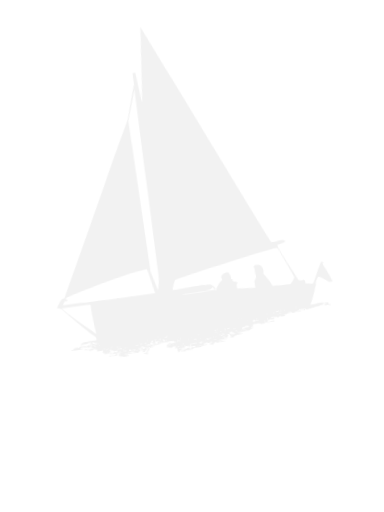
t = 0.00 s
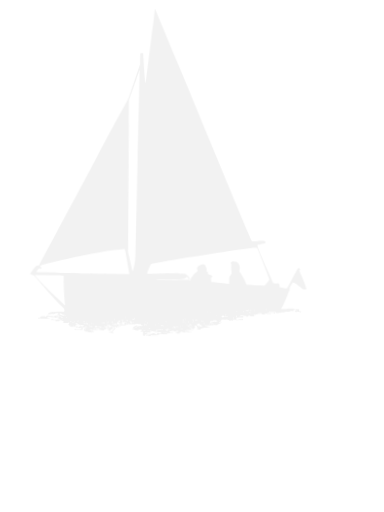
t = 1.50 s
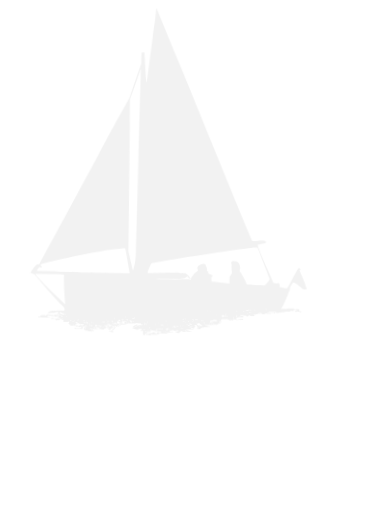
t = 2.50 s
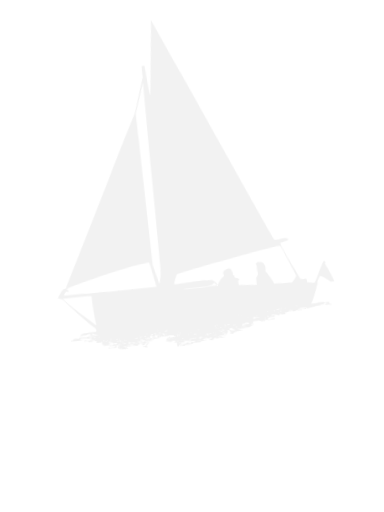
t = 4.00 s
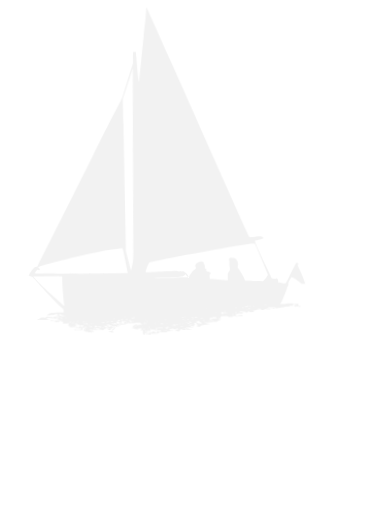
t = 5.50 s
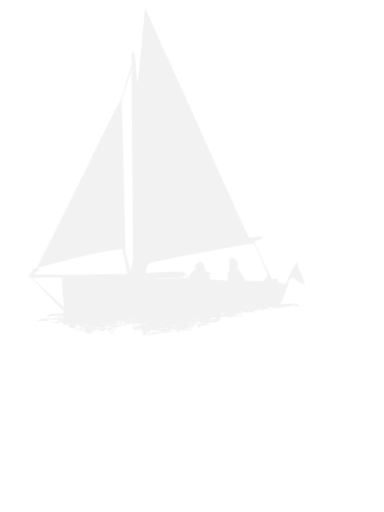
t = 6.50 s

The animated SVG that drew these frames (rendered in a browser with its animation timeline set to each time). Animation: 1 CSS @keyframes rule; one cycle of 8.00 s, repeats indefinitely.

<svg xmlns="http://www.w3.org/2000/svg" viewBox="-500 -520 600 800" width="600" height="600" style="display: block; margin: 0;  background-color: none; ">
  <style>
    .boat {
      animation: float 8s ease-in-out infinite;
    }

    @keyframes float {
      0% { transform: translate(30px, -5px) rotate(-5deg); }
      25% { transform: translate(-30px, 10px) rotate(5deg); }
      50% { transform: translate(30px, -5px) rotate(-3deg); }
      75% { transform: translate(-30px, 0px) rotate(3deg); }
      100% { transform: translate(30px, -5px) rotate(-5deg); }
      
    }
  </style>
  
  <rect x="0" y="0" width="1000" height="300" fill="none"/> <!-- Oceano -->

  <g class="boat">
    <!-- Barco Vela -->
    <path d="M6038 12760 c-49 -108 -217 -498 -725 -1685 -2458 -5746 -2992 -6984
-3129 -7257 l-34 -68 -63 0 c-34 0 -123 7 -197 15 -203 22 -234 21 -259 -11
-38 -48 -29 -60 62 -89 64 -21 210 -55 233 -55 11 0 1 -50 -25 -129 -42 -125
-154 -382 -346 -796 -92 -198 -187 -405 -211 -460 l-43 -100 -67 -8 c-46 -6
-74 -5 -89 3 -26 14 -69 -1 -84 -29 -6 -11 -11 -43 -11 -71 0 -32 -5 -52 -12
-54 -35 -10 -237 -46 -259 -46 -21 0 -36 25 -139 227 -249 491 -300 583 -324
583 -17 0 -66 -49 -66 -66 0 -8 9 -14 20 -14 11 0 20 -2 20 -5 0 -2 -30 -71
-66 -151 -119 -267 -224 -542 -224 -590 0 -11 15 -14 66 -14 l66 0 94 79 c104
87 220 167 265 184 36 14 42 9 109 -103 45 -76 50 -91 50 -144 0 -44 5 -65 19
-80 10 -12 26 -46 36 -76 50 -158 189 -489 238 -567 13 -21 27 -44 32 -52 7
-12 -3 -13 -60 -8 -37 4 -75 3 -84 -2 -17 -9 -136 10 -126 21 3 3 -16 4 -42 3
-26 -2 -82 -4 -124 -4 -67 -1 -79 -4 -104 -27 -29 -27 -47 -25 -24 3 13 15 12
16 -6 8 -23 -9 -37 -9 -85 0 -31 6 -36 3 -47 -19 -9 -22 -9 -26 5 -27 11 0 12
-2 5 -6 -7 -2 -13 -11 -13 -19 0 -8 -11 -14 -27 -15 -16 0 -37 -4 -47 -8 -18
-7 -18 -8 -2 -14 9 -4 14 -11 11 -17 -10 -16 12 -12 52 10 21 11 55 20 75 20
37 0 50 -13 26 -24 -7 -3 7 -4 31 -1 59 8 64 12 40 36 -14 14 -27 18 -47 13
-26 -5 -26 -5 -8 10 11 9 35 16 53 16 22 0 33 5 33 14 0 35 20 23 26 -15 l7
-41 51 5 c39 4 56 1 70 -12 14 -12 39 -16 111 -16 56 0 98 -5 107 -12 8 -7 43
-13 79 -14 35 -1 98 -10 139 -21 45 -12 87 -17 108 -13 38 7 38 26 1 36 -13 4
27 5 89 3 61 -2 124 1 138 6 24 10 81 3 70 -7 -3 -3 -58 -9 -122 -13 -67 -5
-121 -14 -128 -20 -8 -10 5 -11 59 -6 172 17 223 18 241 8 16 -10 13 -11 -21
-12 -43 -1 -113 -14 -122 -24 -15 -14 10 -16 97 -6 79 9 101 8 141 -5 27 -9
56 -15 66 -13 10 1 23 -1 29 -5 6 -3 19 2 29 13 20 22 74 27 93 8 8 -8 15 -8
26 1 8 7 15 8 18 2 4 -13 112 -41 157 -41 l34 0 -23 -25 c-14 -15 -20 -28 -14
-33 5 -4 51 -6 102 -4 79 3 91 6 81 18 -9 11 -7 14 14 14 14 0 33 -7 41 -16 9
-8 16 -12 16 -8 0 5 6 2 12 -4 10 -10 10 -15 -2 -22 -13 -8 -12 -10 3 -10 27
0 58 20 51 32 -5 8 2 9 23 5 17 -3 35 -1 41 5 15 15 182 24 182 10 0 -13 -27
-21 -90 -24 -32 -2 -44 -7 -42 -17 1 -7 -2 -18 -7 -25 -8 -9 23 -12 126 -14
75 -1 139 -4 141 -6 2 -3 6 -23 9 -46 l6 -41 -39 6 c-21 4 -64 13 -95 21 -91
22 -161 15 -117 -12 18 -11 262 -32 268 -23 8 11 120 24 120 14 0 -5 -7 -17
-17 -27 -19 -22 -8 -23 47 -7 25 8 43 8 55 1 14 -7 31 -3 70 17 50 26 52 27
175 18 69 -4 126 -10 129 -12 2 -3 -2 -12 -10 -21 -11 -14 -11 -18 6 -30 10
-8 27 -14 37 -14 10 0 27 -9 37 -19 19 -19 19 -19 -2 -25 -12 -3 -35 1 -51 9
-16 8 -31 13 -34 10 -14 -13 15 -36 92 -71 62 -27 85 -42 81 -53 -4 -11 -3
-12 10 -1 10 9 35 11 82 7 239 -21 337 -24 398 -13 31 6 36 5 22 -4 -9 -6 -65
-20 -125 -31 -59 -11 -110 -24 -115 -28 -4 -4 66 -16 155 -26 160 -18 163 -18
195 -50 31 -31 36 -33 93 -29 79 5 116 23 48 24 -57 0 -64 17 -10 22 l37 4
-35 11 c-27 9 -30 11 -12 12 13 1 21 5 17 11 -3 5 7 16 22 24 15 8 22 15 16
16 -7 0 -13 4 -13 9 0 18 40 23 78 10 l37 -12 -35 -10 -35 -9 33 -29 c25 -23
28 -29 15 -30 -11 0 -4 -7 17 -16 27 -11 39 -12 53 -4 23 15 94 4 78 -12 -7
-7 -44 -11 -88 -10 -71 2 -75 1 -59 -15 16 -17 74 -22 244 -22 53 0 160 -37
134 -47 -7 -3 -24 2 -37 11 -28 19 -70 22 -59 5 5 -8 -2 -10 -22 -6 -18 3 -35
0 -45 -9 -8 -7 -40 -17 -70 -22 l-54 -9 39 -8 c41 -8 179 -1 211 11 13 5 16 4
11 -4 -11 -18 76 -15 124 4 46 19 60 12 87 -39 14 -28 17 -29 70 -25 30 3 58
9 61 15 4 5 27 14 52 19 l45 10 -75 8 c-89 10 -93 12 -80 37 8 15 21 19 58 18
36 -1 41 -3 22 -8 l-25 -7 30 -6 c33 -7 84 0 101 13 9 8 42 1 142 -27 18 -5
20 -9 11 -20 -14 -17 -55 -18 -99 -3 -26 9 -34 9 -41 -2 -16 -26 -9 -31 31
-24 25 4 40 3 40 -3 0 -6 -6 -12 -12 -15 -7 -2 34 -2 91 1 77 4 102 2 97 -6
-4 -7 -26 -12 -49 -13 -33 0 -38 -2 -22 -9 11 -5 109 -9 217 -9 111 -1 199 -5
203 -10 3 -6 -9 -7 -30 -4 -23 4 -35 2 -35 -6 0 -6 11 -11 23 -11 13 0 27 -3
31 -8 7 -7 66 -10 203 -10 68 -1 94 -9 72 -23 -8 -5 34 -9 104 -9 71 0 117 4
117 10 0 6 -24 10 -52 10 -63 0 -100 9 -92 21 3 5 -21 10 -53 10 l-58 2 70 9
c48 7 75 7 87 -1 9 -6 31 -8 48 -5 16 4 44 1 60 -6 29 -12 30 -14 14 -31 -16
-18 -15 -19 24 -19 42 0 57 14 25 23 -15 4 -15 6 5 12 24 8 27 21 12 59 -6 17
-6 26 1 26 6 0 6 6 0 19 -14 25 -5 31 43 31 45 0 75 13 57 24 -6 4 -15 4 -21
1 -5 -3 -10 1 -10 9 0 8 -8 19 -17 25 -15 8 -14 10 10 16 15 4 52 4 83 0 49
-6 54 -8 42 -22 -12 -15 -7 -16 52 -10 69 8 190 43 190 57 0 12 -28 20 -71 20
-23 0 -38 4 -34 10 3 5 19 7 34 4 16 -3 31 -2 35 4 10 17 -40 60 -79 68 -25 4
-35 11 -31 20 4 10 -1 13 -17 10 -12 -3 -31 -5 -41 -5 -18 -1 -19 -2 -1 -21
10 -11 15 -23 11 -27 -4 -4 -11 -2 -15 5 -4 7 -38 15 -77 18 -95 7 -111 11
-118 30 -9 23 0 30 18 15 12 -10 19 -8 34 7 11 11 18 23 15 25 -10 10 56 16
164 14 78 -1 114 -5 117 -14 4 -9 14 -9 37 -3 36 11 216 -7 237 -23 7 -6 25
-11 40 -12 129 -10 182 -19 182 -31 0 -11 18 -14 71 -14 44 0 68 -4 64 -10 -3
-5 -22 -10 -41 -10 -23 0 -33 -4 -28 -11 4 -7 20 -8 41 -4 27 5 38 2 47 -11
15 -20 36 -11 36 17 0 17 3 18 23 8 57 -30 59 -31 70 -15 9 12 22 14 49 10 21
-4 35 -10 32 -15 -2 -5 -19 -6 -37 -2 -26 5 -30 3 -19 -8 6 -7 12 -17 12 -21
0 -12 -78 -10 -101 2 -45 25 -1 -48 61 -100 49 -41 65 -65 36 -54 -12 5 -36
-22 -36 -39 0 -16 56 -14 100 3 28 11 63 20 78 20 21 0 24 2 12 10 -8 5 -32
10 -52 10 -29 0 -38 4 -38 18 -1 16 -1 16 -14 -1 -13 -16 -15 -16 -30 8 -11
16 -14 34 -10 47 6 19 3 21 -30 15 -31 -5 -37 -3 -34 11 4 24 78 30 90 8 5 -9
17 -16 27 -16 27 0 33 -11 13 -26 -15 -12 -12 -13 23 -14 22 0 50 3 62 6 21 6
21 7 5 32 l-16 25 42 -6 c36 -4 41 -3 31 9 -6 8 -29 14 -52 14 -41 0 -45 12
-4 16 19 2 83 -14 97 -24 2 -2 -2 -7 -9 -11 -8 -6 3 -11 34 -15 34 -6 45 -11
41 -22 -7 -18 31 -39 47 -26 7 6 50 14 97 18 87 8 104 8 130 -3 17 -7 200 -4
211 3 4 2 27 1 51 -2 l42 -7 -39 -14 c-22 -8 -50 -11 -62 -8 -12 3 -25 0 -28
-6 -4 -5 -18 -14 -31 -19 -44 -17 -27 -32 34 -29 55 3 57 2 53 -22 -3 -23 -2
-23 16 -6 13 11 36 17 66 17 26 0 47 5 47 11 0 5 4 8 8 5 4 -3 42 1 82 8 64
10 72 14 55 23 -19 11 -19 12 9 41 27 29 28 30 8 41 -11 6 -35 8 -54 6 -31 -5
-32 -5 -8 6 l25 11 -25 8 c-14 5 -38 11 -54 15 -60 13 -16 14 65 1 47 -8 85
-10 87 -5 2 5 7 7 12 4 5 -3 4 -20 -1 -37 -5 -17 -8 -33 -6 -34 7 -6 179 -24
228 -24 59 0 113 16 103 31 -3 5 -17 9 -32 9 -19 0 -23 -3 -13 -9 22 -14 -43
-24 -108 -16 -70 9 -124 30 -118 47 2 7 13 12 23 10 10 -1 64 1 118 4 74 5 95
9 81 16 -9 6 -38 8 -64 4 -43 -5 -74 2 -71 18 0 4 -8 17 -18 31 l-19 23 -42
-19 c-47 -21 -65 -24 -57 -10 4 5 -8 13 -26 16 -30 7 -31 8 -13 21 10 8 39 14
64 14 73 1 133 16 150 38 16 20 101 37 101 20 0 -5 -5 -8 -10 -8 -6 0 -9 -6
-8 -12 2 -8 -10 -14 -27 -16 -40 -5 -58 -22 -23 -22 15 0 30 -5 33 -10 3 -6
16 -10 29 -10 12 0 31 -7 42 -15 17 -13 10 -14 -71 -15 -62 0 -86 -3 -79 -10
6 -6 29 -11 50 -10 21 0 50 0 64 0 28 0 108 0 155 1 31 0 104 29 105 41 0 3
-17 10 -37 16 l-38 10 48 1 c35 1 47 5 47 16 0 9 -6 18 -12 20 -15 6 -22 65
-8 65 6 0 10 -4 10 -10 0 -16 193 -13 216 4 18 14 18 15 2 21 -10 4 -18 13
-18 20 0 15 30 24 80 26 l35 1 -32 9 c-18 5 -33 11 -33 12 0 2 27 3 60 3 33
-1 60 -4 60 -8 0 -5 -9 -8 -20 -8 -11 0 -20 -4 -20 -9 0 -4 27 -11 59 -14 33
-4 79 -9 103 -12 31 -4 38 -3 23 4 -11 5 -14 10 -7 10 9 1 11 8 7 22 -7 21 -5
21 67 15 49 -5 83 -3 103 5 l30 12 -43 13 c-43 13 -57 12 -100 -9 -16 -8 -47
-7 -111 1 -48 7 -106 13 -127 13 l-39 1 40 9 c22 4 55 5 73 2 20 -3 32 -1 32
6 0 6 -10 11 -22 11 -35 0 -56 16 -41 31 9 9 25 9 71 -1 44 -9 65 -9 80 -1 11
6 46 11 77 11 30 0 72 7 92 15 46 19 123 20 123 2 0 -8 10 -18 22 -24 19 -8 7
-11 -62 -18 -72 -6 -81 -9 -60 -17 35 -15 312 -23 347 -10 16 5 50 6 76 2 33
-5 50 -3 58 6 13 15 5 20 -48 29 -29 4 -40 11 -37 20 4 9 -7 17 -33 24 -49 14
-176 15 -168 1 4 -6 -6 -10 -22 -9 -15 0 -22 3 -15 6 21 8 13 21 -19 32 -43
15 -99 14 -192 -4 -91 -17 -110 -18 -103 -6 8 13 -28 21 -126 28 -48 3 -85 9
-83 13 2 4 25 13 50 20 48 14 57 25 25 33 -38 10 -23 30 18 23 20 -3 47 -6 60
-6 12 0 22 -6 22 -14 0 -14 63 -22 225 -28 96 -4 99 16 8 59 -62 29 -80 33
-198 39 -71 3 -159 8 -195 10 -36 2 -93 4 -127 4 -57 0 -63 2 -69 24 -12 48
14 98 81 156 172 148 864 900 1074 1167 34 43 49 54 96 68 31 8 67 20 81 25
l25 10 -23 41 c-48 85 -175 254 -207 276 -19 13 -48 23 -66 23 -35 0 -75 34
-75 64 0 10 -94 196 -209 414 -282 536 -888 1703 -2156 4152 -485 936 -743
1426 -905 1720 -102 184 -111 207 -175 410 -37 118 -137 424 -223 680 l-156
465 0 218 c-1 246 4 232 -82 225 l-39 -3 -7 -150 c-16 -332 -70 -954 -88 -998
-5 -12 -9 -17 -9 -10 -2 23 -50 447 -115 1003 -36 305 -77 668 -91 805 -14
138 -37 322 -50 410 -13 88 -33 268 -45 400 -11 132 -22 251 -23 265 -3 24 -4
23 -19 -10z m674 -2642 c49 -145 108 -319 130 -388 22 -69 72 -213 110 -320
l70 -195 -6 -865 c-4 -476 -13 -1814 -22 -2974 l-14 -2108 -85 -362 c-47 -198
-89 -370 -94 -381 -6 -15 -14 6 -34 90 -64 270 -68 312 -73 810 -3 253 -19
1871 -35 3595 -17 1724 -33 3155 -35 3180 -6 76 -10 189 -6 185 2 -2 45 -122
94 -267z m-4422 -6653 c593 -86 2156 -347 3115 -520 555 -101 657 -122 676
-143 30 -32 139 -309 139 -353 0 -25 11 -25 -620 7 -339 17 -800 15 -858 -4
-42 -14 -147 -114 -173 -165 -11 -21 -19 -48 -17 -60 3 -21 5 -20 38 13 19 19
44 48 55 64 l20 28 43 -35 c24 -20 60 -42 80 -48 56 -17 430 -32 792 -31 238
0 314 -2 285 -10 -68 -17 -555 -15 -1048 4 -186 7 -222 6 -247 -7 -38 -20 -40
-19 -40 10 0 42 -24 87 -84 154 -32 35 -55 69 -52 76 5 15 -29 41 -69 51 -16
4 -24 12 -21 19 3 8 -7 18 -24 24 -31 10 -31 13 0 98 23 62 -35 129 -155 178
-52 22 -120 23 -143 2 -10 -9 -33 -53 -51 -97 -29 -69 -33 -89 -28 -135 5 -51
4 -54 -13 -45 -35 19 -43 12 -36 -30 6 -36 3 -43 -26 -69 -25 -22 -37 -27 -50
-20 -26 14 -124 -57 -107 -77 6 -8 19 -14 29 -14 23 0 31 -42 23 -124 l-6 -65
-51 -6 c-46 -5 -551 -52 -619 -58 l-29 -2 1 135 c2 146 5 135 -64 229 -28 39
-28 40 -12 176 8 62 9 119 4 150 -8 55 11 125 36 125 6 0 -13 16 -43 35 -53
34 -57 35 -125 29 -38 -4 -72 -9 -75 -13 -3 -3 -18 -12 -33 -19 -21 -9 -38
-32 -65 -90 -39 -83 -44 -139 -22 -221 10 -39 9 -43 -29 -93 -83 -112 -207
-333 -231 -415 -11 -36 -18 -43 -44 -48 -41 -6 -378 -23 -543 -27 l-132 -3
-62 60 c-37 36 -71 81 -85 113 -13 28 -29 52 -35 52 -7 0 -9 10 -4 28 5 20
375 936 480 1185 15 35 17 37 63 37 26 0 157 -16 292 -35z m5240 -126 c587
-68 2638 -531 2863 -645 l27 -15 -36 -36 -36 -36 21 -21 c18 -17 24 -19 41 -8
37 23 54 14 101 -57 l46 -69 -81 -6 c-148 -11 -3556 -44 -3556 -35 0 2 7 29
15 59 8 30 26 123 40 205 29 170 99 536 122 638 l15 69 82 -7 c44 -3 196 -20
336 -36z m3080 -1015 c0 -28 -398 -434 -675 -689 -72 -66 -216 -200 -319 -298
-104 -98 -191 -176 -193 -173 -3 2 2 62 11 133 31 262 62 820 52 941 -4 53 -3
72 7 73 109 12 1117 24 1117 13z m-10283 -1230 c-3 -3 -12 -4 -19 -1 -8 3 -5
6 6 6 11 1 17 -2 13 -5z m1248 -4 c3 -5 -1 -10 -9 -10 -8 0 -18 5 -21 10 -3 6
1 10 9 10 8 0 18 -4 21 -10z m102 -26 c-3 -3 -12 -4 -19 -1 -8 3 -5 6 6 6 11
1 17 -2 13 -5z m573 -8 c0 -8 -7 -16 -15 -20 -15 -5 -21 14 -8 27 11 12 23 8
23 -7z m-225 -5 c3 -5 1 -12 -5 -16 -5 -3 -10 1 -10 9 0 18 6 21 15 7z m142
-8 c-9 -9 -20 -13 -24 -9 -4 4 -1 11 7 16 25 16 35 11 17 -7z m126 -15 c-13
-12 -25 -19 -29 -15 -10 10 16 37 34 37 13 0 12 -4 -5 -22z m57 7 c-7 -8 -16
-15 -21 -15 -5 0 -9 7 -9 15 0 9 9 15 21 15 18 0 19 -2 9 -15z m96 -43 c-8 -9
-19 -13 -22 -9 -10 9 16 38 28 31 6 -4 4 -13 -6 -22z m-869 12 c-3 -3 -12 -4
-19 -1 -8 3 -5 6 6 6 11 1 17 -2 13 -5z m1143 -4 c0 -5 -7 -10 -15 -10 -8 0
-15 5 -15 10 0 6 7 10 15 10 8 0 15 -4 15 -10z m-747 -17 c-7 -2 -19 -2 -25 0
-7 3 -2 5 12 5 14 0 19 -2 13 -5z m1867 -3 c0 -5 -2 -10 -4 -10 -3 0 -8 5 -11
10 -3 6 -1 10 4 10 6 0 11 -4 11 -10z m-1988 -10 c-14 -6 -44 -6 -75 -1 l-52
9 75 0 c55 1 69 -2 52 -8z m377 -6 c2 -2 -10 -4 -27 -4 -17 0 -34 4 -37 10 -5
9 53 3 64 -6z m1528 10 c-3 -3 -12 -4 -19 -1 -8 3 -5 6 6 6 11 1 17 -2 13 -5z
m-1444 -71 c-7 -2 -21 -2 -30 0 -10 3 -4 5 12 5 17 0 24 -2 18 -5z m827 -23
c0 -5 -4 -10 -10 -10 -5 0 -10 5 -10 10 0 6 5 10 10 10 6 0 10 -4 10 -10z
m6737 -16 c-3 -3 -12 -4 -19 -1 -8 3 -5 6 6 6 11 1 17 -2 13 -5z m-6380 -10
c-3 -3 -12 -4 -19 -1 -8 3 -5 6 6 6 11 1 17 -2 13 -5z m6113 -23 c0 -5 12 -12
28 -14 21 -3 18 -4 -12 -6 -34 -1 -37 -3 -25 -17 11 -14 5 -15 -62 -9 -41 4
-90 11 -109 16 -26 6 -18 7 27 3 53 -5 66 -3 89 15 27 22 64 28 64 12z m-6882
-8 c-21 -5 -24 -19 -5 -26 8 -3 6 -7 -6 -12 -23 -10 -28 -4 -20 23 3 15 13 22
27 21 17 -1 17 -2 4 -6z m442 -3 c22 -13 5 -23 -27 -16 -21 6 -24 9 -12 17 18
11 20 11 39 -1z m111 0 c25 -14 24 -37 -1 -45 -34 -11 -90 5 -90 25 0 29 53
40 91 20z m-173 -12 c-5 -16 -48 -24 -48 -9 0 8 17 16 43 20 5 0 7 -5 5 -11z
m-518 -12 c0 -3 -4 -8 -10 -11 -5 -3 -10 -1 -10 4 0 6 5 11 10 11 6 0 10 -2
10 -4z m7010 -51 c52 -13 115 -27 140 -31 43 -7 44 -7 18 -16 -28 -10 -102 5
-113 22 -3 6 -32 10 -63 10 -53 0 -187 31 -201 46 -11 12 122 -7 219 -31z
m-6745 -5 c-3 -5 -15 -10 -26 -10 -10 0 -19 5 -19 10 0 6 12 10 26 10 14 0 23
-4 19 -10z m4205 -52 c0 -5 -7 -3 -15 6 -8 8 -15 18 -15 22 0 3 7 1 15 -6 8
-7 15 -17 15 -22z m2310 2 c0 -5 -7 -7 -15 -4 -8 4 -15 8 -15 10 0 2 7 4 15 4
8 0 15 -4 15 -10z m-2670 -14 c0 -9 18 -16 53 -21 l52 -8 -34 -10 c-26 -8 -39
-7 -60 4 -26 15 -41 49 -22 49 6 0 11 -6 11 -14z m2869 -2 c10 -9 -6 -11 -43
-6 -26 3 -34 7 -25 13 12 7 57 2 68 -7z m-4256 -1 c-7 -2 -19 -2 -25 0 -7 3
-2 5 12 5 14 0 19 -2 13 -5z m-578 -13 c-3 -5 -13 -10 -21 -10 -8 0 -12 5 -9
10 3 6 13 10 21 10 8 0 12 -4 9 -10z m-1345 -4 c0 -3 -4 -8 -10 -11 -5 -3 -10
-1 -10 4 0 6 5 11 10 11 6 0 10 -2 10 -4z m683 -3 c-7 -2 -21 -2 -30 0 -10 3
-4 5 12 5 17 0 24 -2 18 -5z m-453 -18 c14 -8 43 -14 66 -15 34 0 43 -4 52
-25 7 -14 12 -30 12 -35 0 -10 -21 -9 -30 1 -3 3 -43 13 -88 22 -59 11 -92 13
-109 6 -27 -10 -63 -4 -63 12 0 5 11 9 25 9 14 0 25 4 25 10 0 5 -8 7 -17 3
-10 -3 -14 -2 -10 2 4 5 29 12 55 16 26 3 49 7 52 7 3 1 16 -5 30 -13z m197 9
c-3 -3 -12 -4 -19 -1 -8 3 -5 6 6 6 11 1 17 -2 13 -5z m517 -14 c-7 -7 -33 -8
-70 -3 l-59 8 65 5 c72 6 78 4 64 -10z m111 10 c3 -5 -1 -10 -9 -10 -9 0 -16
5 -16 10 0 6 4 10 9 10 6 0 13 -4 16 -10z m375 0 c11 -7 7 -10 -17 -10 -18 0
-33 5 -33 10 0 13 30 13 50 0z m-416 -9 c3 -5 0 -14 -8 -20 -11 -9 -15 -7 -19
9 -5 20 16 29 27 11z m3076 -1 c0 -5 -5 -10 -11 -10 -5 0 -7 5 -4 10 3 6 8 10
11 10 2 0 4 -4 4 -10z m-3475 -20 c3 -5 -1 -10 -10 -10 -9 0 -13 5 -10 10 3 6
8 10 10 10 2 0 7 -4 10 -10z m85 0 c11 -7 5 -10 -23 -10 -23 0 -36 4 -32 10 8
13 35 13 55 0z m1943 3 c-7 -2 -21 -2 -30 0 -10 3 -4 5 12 5 17 0 24 -2 18 -5z
m1027 -15 c10 -6 5 -8 -19 -4 -18 3 -47 6 -63 6 -18 0 -27 4 -23 11 8 12 80 3
105 -13z m105 12 c-3 -5 -16 -10 -28 -10 -18 0 -19 2 -7 10 20 13 43 13 35 0z
m2365 -10 c-8 -5 -18 -6 -24 -3 -5 4 -1 10 10 13 24 9 34 2 14 -10z m-4073 4
c-3 -3 -12 -4 -19 -1 -8 3 -5 6 6 6 11 1 17 -2 13 -5z m1748 -12 c-11 -3 -23
-9 -26 -14 -4 -6 -13 -8 -20 -6 -9 3 -3 10 16 20 16 9 34 13 40 10 5 -4 1 -8
-10 -10z m-3007 -9 c-10 -2 -26 -2 -35 0 -10 3 -2 5 17 5 19 0 27 -2 18 -5z
m232 -3 c0 -5 -4 -10 -10 -10 -5 0 -10 5 -10 10 0 6 5 10 10 10 6 0 10 -4 10
-10z m180 0 c-20 -13 -40 -13 -40 0 0 6 12 10 28 10 21 0 24 -2 12 -10z m210
0 c0 -10 -77 -6 -87 4 -4 3 15 6 40 6 26 0 47 -4 47 -10z m2070 -7 c0 -3 -8
-12 -17 -19 -16 -12 -16 -15 -3 -24 11 -7 1 -10 -38 -10 -33 0 -51 4 -47 10 3
6 15 10 27 10 14 0 18 5 14 15 -3 8 -1 15 4 15 6 0 10 -4 10 -10 0 -5 5 -10
10 -10 6 0 10 9 10 20 0 13 5 18 15 14 8 -4 15 -9 15 -11z m100 7 c0 -5 -4
-10 -10 -10 -5 0 -10 5 -10 10 0 6 5 10 10 10 6 0 10 -4 10 -10z m343 -5 c-3
-9 -19 -23 -36 -31 -27 -15 -29 -15 -24 0 4 10 1 19 -9 23 -23 9 3 23 43 23
25 0 31 -3 26 -15z m-1056 -1 c-3 -3 -12 -4 -19 -1 -8 3 -5 6 6 6 11 1 17 -2
13 -5z m-797 -14 c13 -8 13 -10 -2 -10 -9 0 -20 5 -23 10 -8 13 5 13 25 0z
m2320 0 c0 -5 -7 -7 -15 -4 -8 4 -15 8 -15 10 0 2 7 4 15 4 8 0 15 -4 15 -10z
m-634 -15 c-3 -8 -2 -15 3 -15 4 0 6 -11 3 -25 -4 -24 -3 -25 52 -25 48 0 58
3 72 25 16 24 48 32 70 17 20 -13 23 -63 5 -70 -9 -3 -19 -10 -22 -15 -4 -6
-16 -3 -30 7 -27 18 -122 22 -165 6 -15 -6 -40 -8 -56 -5 -25 6 -26 8 -13 21
27 27 16 60 -15 44 -22 -12 -33 -2 -16 15 9 10 24 11 50 5 31 -7 38 -5 47 11
12 23 24 26 15 4z m1773 -1 c10 -9 -45 -3 -59 6 -11 7 -5 8 20 4 19 -4 37 -8
39 -10z m-5272 -5 c15 -6 48 -14 73 -19 l45 -8 -40 0 c-38 0 -158 36 -123 37
9 1 29 -4 45 -10z m5396 4 c-13 -2 -35 -2 -50 0 -16 2 -5 4 22 4 28 0 40 -2
28 -4z m-1479 -9 c27 -10 7 -24 -32 -23 -23 1 -29 3 -14 6 12 2 22 9 22 14 0
11 3 11 24 3z m1116 -3 c-17 -10 -47 -15 -70 -11 -17 3 34 17 65 19 16 0 17
-1 5 -8z m-4695 -11 c8 -13 -25 -13 -45 0 -12 8 -9 10 12 10 15 0 30 -4 33
-10z m2745 0 c-20 -13 -33 -13 -25 0 3 6 14 10 23 10 15 0 15 -2 2 -10z m2465
0 c7 -12 -12 -12 -40 0 -18 8 -17 9 7 9 15 1 30 -3 33 -9z m-4915 -10 c0 -5
-5 -10 -11 -10 -5 0 -7 5 -4 10 3 6 8 10 11 10 2 0 4 -4 4 -10z m407 4 c-3 -3
-12 -4 -19 -1 -8 3 -5 6 6 6 11 1 17 -2 13 -5z m1503 -4 c12 -8 11 -10 -7 -10
-12 0 -25 5 -28 10 -8 13 15 13 35 0z m815 0 c4 -6 -6 -10 -22 -10 -22 0 -25
2 -13 10 19 12 27 12 35 0z m750 0 c29 -7 28 -8 -10 -8 -22 0 -51 4 -65 8 -23
7 -22 8 10 8 19 0 49 -4 65 -8z m810 0 c-3 -5 -14 -10 -23 -9 -14 0 -13 2 3 9
27 11 27 11 20 0z m-4351 -6 c27 -10 18 -27 -10 -20 -19 5 -25 3 -21 -6 2 -7
18 -12 35 -12 l31 2 -30 -30 c-22 -23 -35 -29 -54 -24 -13 3 -27 2 -30 -4 -3
-5 -34 -10 -68 -10 -57 0 -70 12 -22 22 11 2 19 9 18 15 -1 6 18 16 42 22 50
13 56 23 23 39 -20 9 -17 11 24 11 25 1 53 -2 62 -5z m2611 -14 c4 -6 -6 -10
-22 -10 -22 0 -25 2 -13 10 19 12 27 12 35 0z m1110 0 l50 -7 -65 -1 c-36 0
-74 3 -85 8 -16 7 -13 9 15 8 19 0 58 -3 85 -8z m-4334 -9 c-8 -5 -20 -7 -28
-4 -21 8 -15 13 15 13 20 0 23 -3 13 -9z m79 -1 c0 -5 -4 -10 -10 -10 -5 0
-10 5 -10 10 0 6 5 10 10 10 6 0 10 -4 10 -10z m323 3 c-23 -2 -64 -2 -90 0
-26 2 -7 3 42 3 50 0 71 -1 48 -3z m4350 0 c-7 -2 -19 -2 -25 0 -7 3 -2 5 12
5 14 0 19 -2 13 -5z m-4589 -12 c4 -5 -3 -7 -14 -4 -23 6 -26 13 -6 13 8 0 17
-4 20 -9z m780 -5 c-7 -19 -42 -26 -84 -17 l-35 8 35 11 c53 16 90 15 84 -2z
m1226 10 c0 -2 -9 -6 -20 -9 -11 -3 -18 -1 -14 4 5 9 34 13 34 5z m535 -6 c3
-5 2 -10 -4 -10 -5 0 -13 5 -16 10 -3 6 -2 10 4 10 5 0 13 -4 16 -10z m625 0
c0 -5 -4 -10 -10 -10 -5 0 -10 5 -10 10 0 6 5 10 10 10 6 0 10 -4 10 -10z
m2155 0 c-27 -4 -54 -3 -59 1 -6 5 15 8 50 8 l59 -2 -50 -7z m-4445 -10 c0 -5
-7 -10 -15 -10 -8 0 -15 5 -15 10 0 6 7 10 15 10 8 0 15 -4 15 -10z m2375 0
c13 -5 14 -9 5 -9 -8 0 -24 4 -35 9 -13 5 -14 9 -5 9 8 0 24 -4 35 -9z m1653
-15 c4 -4 -22 -4 -57 0 -50 6 -62 5 -56 -5 5 -9 4 -11 -3 -6 -6 4 -21 2 -32
-4 -17 -9 -20 -8 -20 9 0 16 8 20 38 23 44 4 119 -6 130 -17z m-2428 11 c0 -3
-4 -8 -10 -11 -5 -3 -10 -1 -10 4 0 6 5 11 10 11 6 0 10 -2 10 -4z m1230 -7
c0 -12 40 -8 74 6 16 7 16 5 -4 -15 -20 -20 -32 -23 -87 -21 -38 1 -63 -2 -63
-8 0 -6 -7 -8 -16 -4 -15 5 -15 7 -1 15 9 5 14 15 11 23 -5 12 3 15 40 15 27
0 46 -5 46 -11z m890 1 c13 -8 13 -10 -2 -10 -9 0 -20 5 -23 10 -8 13 5 13 25
0z m-2073 -12 c10 -17 13 -38 5 -38 -9 0 -42 32 -42 42 0 13 28 10 37 -4z
m-412 -8 c3 -5 2 -10 -4 -10 -5 0 -13 5 -16 10 -3 6 -2 10 4 10 5 0 13 -4 16
-10z m340 -1 c11 -17 -1 -21 -15 -4 -8 9 -8 15 -2 15 6 0 14 -5 17 -11z m2093
4 c-10 -2 -26 -2 -35 0 -10 3 -2 5 17 5 19 0 27 -2 18 -5z m-563 -12 c36 -8
33 -9 -32 -10 -39 0 -75 4 -78 9 -7 12 53 12 110 1z m-3145 -11 c0 -5 -18 -10
-40 -10 -22 0 -40 5 -40 10 0 6 18 10 40 10 22 0 40 -4 40 -10z m1060 0 c0 -6
-29 -10 -67 -10 -48 0 -64 3 -53 10 20 13 120 13 120 0z m1635 -11 c5 -5 -7
-9 -33 -9 -40 0 -51 8 -35 24 9 8 54 -1 68 -15z m-2402 4 c-7 -2 -19 -2 -25 0
-7 3 -2 5 12 5 14 0 19 -2 13 -5z m515 0 c-10 -2 -26 -2 -35 0 -10 3 -2 5 17
5 19 0 27 -2 18 -5z m-613 -13 c3 -6 -1 -7 -9 -4 -18 7 -21 14 -7 14 6 0 13
-4 16 -10z m3660 0 c-11 -5 -29 -9 -40 -9 -17 -1 -17 1 -5 9 8 5 26 9 40 9 23
0 23 -1 5 -9z m-3568 -16 c-3 -3 -12 -4 -19 -1 -8 3 -5 6 6 6 11 1 17 -2 13
-5z m149 -2 c-3 -3 0 -12 7 -20 10 -13 9 -14 -10 -4 -12 7 -33 12 -48 12 -40
0 -21 16 20 17 20 1 34 -1 31 -5z m41 2 c-3 -3 -12 -4 -19 -1 -8 3 -5 6 6 6
11 1 17 -2 13 -5z m2400 0 c-3 -3 -12 -4 -19 -1 -8 3 -5 6 6 6 11 1 17 -2 13
-5z m279 -9 c17 -17 70 -20 79 -5 4 7 14 6 28 -2 20 -11 18 -13 -28 -20 -27
-4 -55 -14 -61 -23 -10 -13 -17 -14 -33 -5 -24 12 -28 25 -6 16 10 -4 15 1 15
14 0 25 6 25 -75 -5 -62 -24 -66 -24 -60 -6 5 16 -2 22 -37 34 l-43 15 103 1
c79 1 107 -2 118 -14z m67 8 c-7 -2 -19 -2 -25 0 -7 3 -2 5 12 5 14 0 19 -2
13 -5z m-3293 -25 c10 -6 -9 -7 -50 -3 -36 4 -69 11 -75 16 -12 12 104 0 125
-13z m630 12 c11 -7 9 -11 -13 -19 -33 -13 -77 -14 -77 -3 0 28 58 42 90 22z
m397 4 c-3 -3 -12 -4 -19 -1 -8 3 -5 6 6 6 11 1 17 -2 13 -5z m-1399 -11 c-10
-2 -26 -2 -35 0 -10 3 -2 5 17 5 19 0 27 -2 18 -5z m2249 1 c-3 -3 -12 -4 -19
-1 -8 3 -5 6 6 6 11 1 17 -2 13 -5z m229 -19 c-1 -32 -9 -32 -30 0 -16 24 -16
25 8 25 19 0 24 -5 22 -25z m1581 0 c-10 -20 -19 -25 -50 -25 -23 0 -36 4 -32
10 3 6 14 10 23 10 15 1 15 2 1 10 -8 5 -32 5 -55 0 -58 -12 -170 -23 -163
-16 11 12 151 34 221 35 l66 1 -11 -25z m162 8 c-13 -15 -11 -16 16 -10 17 3
39 8 50 11 11 4 7 0 -10 -8 -19 -10 -57 -15 -105 -14 -43 1 -57 3 -33 5 23 2
47 11 53 19 7 7 19 14 27 14 13 0 13 -2 2 -17z m701 7 c0 -5 -7 -10 -16 -10
-8 0 -12 5 -9 10 3 6 10 10 16 10 5 0 9 -4 9 -10z m-3875 -10 c3 -5 2 -10 -4
-10 -5 0 -13 5 -16 10 -3 6 -2 10 4 10 5 0 13 -4 16 -10z m1285 0 c0 -5 -4
-10 -10 -10 -5 0 -10 5 -10 10 0 6 5 10 10 10 6 0 10 -4 10 -10z m2125 -12
c15 -6 11 -7 -14 -3 -18 3 -40 5 -47 5 -8 0 -14 5 -14 10 0 11 38 5 75 -12z
m-3157 -5 c-15 -2 -42 -2 -60 0 -18 2 -6 4 27 4 33 0 48 -2 33 -4z m3357 -13
c-3 -5 -15 -10 -26 -10 -10 0 -19 5 -19 10 0 6 12 10 26 10 14 0 23 -4 19 -10z
m-3757 -7 c-16 -2 -40 -2 -55 0 -16 2 -3 4 27 4 30 0 43 -2 28 -4z m1315 0
c-7 -2 -19 -2 -25 0 -7 3 -2 5 12 5 14 0 19 -2 13 -5z m1432 -11 c-3 -3 -11 0
-18 7 -9 10 -8 11 6 5 10 -3 15 -9 12 -12z m940 8 c-3 -5 -11 -10 -16 -10 -6
0 -7 5 -4 10 3 6 11 10 16 10 6 0 7 -4 4 -10z m-3856 -16 c2 -2 -27 -4 -65 -3
-48 0 -63 3 -49 9 18 8 104 3 114 -6z m3001 6 c13 -8 13 -10 -2 -10 -9 0 -20
5 -23 10 -8 13 5 13 25 0z m-1775 -10 c3 -6 -5 -10 -19 -10 -14 0 -28 5 -31
10 -3 6 5 10 19 10 14 0 28 -4 31 -10z m1830 0 c3 -5 -1 -10 -10 -10 -9 0 -13
5 -10 10 3 6 8 10 10 10 2 0 7 -4 10 -10z m80 0 c4 -6 -7 -10 -27 -10 -25 0
-29 3 -18 10 19 13 37 13 45 0z m-2604 -9 c-17 -11 3 -25 24 -18 7 3 16 -1 19
-10 5 -12 1 -14 -16 -9 -102 29 -125 33 -153 25 -28 -8 -29 -7 -11 6 13 10 43
15 85 15 41 0 61 -4 52 -9z m2774 -12 c10 -10 10 -10 -85 -12 -52 -2 -65 1
-68 14 -3 14 7 16 70 12 40 -3 77 -9 83 -14z m50 1 c10 -11 14 -20 9 -20 -12
1 -44 25 -44 34 0 12 17 6 35 -14z m183 13 c-10 -2 -28 -2 -40 0 -13 2 -5 4
17 4 22 1 32 -1 23 -4z m-2828 -14 c0 -7 9 -9 22 -6 12 4 71 1 132 -6 61 -6
101 -13 88 -15 -16 -2 -22 -8 -18 -18 4 -10 -2 -14 -22 -13 -24 0 -25 1 -7 9
30 12 6 18 -107 25 -55 4 -98 11 -98 17 0 6 -7 7 -16 4 -8 -3 -12 -2 -9 4 8
14 35 13 35 -1z m2048 -28 c-16 -5 -29 22 -15 31 7 4 15 0 18 -10 4 -9 2 -19
-3 -21z m646 23 c3 -8 2 -12 -4 -9 -6 3 -10 10 -10 16 0 14 7 11 14 -7z
m-2971 -31 c-13 -2 -35 -2 -50 0 -16 2 -5 4 22 4 28 0 40 -2 28 -4z m105 -3
c6 0 12 -4 12 -10 0 -11 -30 -13 -54 -4 -25 9 -19 27 7 20 12 -3 28 -6 35 -6z
m737 -10 c8 -13 -5 -13 -25 0 -13 8 -13 10 2 10 9 0 20 -4 23 -10z m204 -10
c11 -7 -4 -8 -49 -4 -36 4 -69 11 -75 16 -13 13 101 2 124 -12z m2168 14 c-3
-3 -12 -4 -19 -1 -8 3 -5 6 6 6 11 1 17 -2 13 -5z m-3757 -8 c0 -3 -4 -8 -10
-11 -5 -3 -10 -1 -10 4 0 6 5 11 10 11 6 0 10 -2 10 -4z m1295 -6 c-3 -5 -22
-10 -41 -10 -21 0 -33 -4 -29 -10 3 -5 17 -10 31 -10 27 0 34 -20 7 -21 -14 0
-13 -2 5 -9 13 -6 42 -6 73 0 65 13 65 12 51 -2 -18 -18 -15 -27 8 -21 11 3
20 1 20 -4 0 -23 -206 -30 -235 -9 -32 23 -136 1 -119 -25 3 -5 -4 -9 -15 -9
-10 0 -28 -3 -38 -7 -17 -6 -17 -5 2 16 16 19 17 24 5 32 -8 5 -35 7 -60 5
-25 -3 -59 -6 -76 -8 -17 -2 -37 2 -43 9 -9 10 -6 13 14 13 26 0 34 14 13 24
-7 3 1 3 17 0 57 -12 225 -16 225 -6 0 14 -51 22 -71 11 -16 -8 -29 -3 -29 13
0 4 3 7 8 7 35 -6 172 3 167 10 -3 6 16 12 42 14 27 2 54 4 61 5 7 1 10 -2 7
-8z m2525 0 c-19 -13 -30 -13 -30 0 0 6 10 10 23 10 18 0 19 -2 7 -10z m-2462
-27 c-10 -2 -28 -2 -40 0 -13 2 -5 4 17 4 22 1 32 -1 23 -4z m135 0 c-7 -2
-21 -2 -30 0 -10 3 -4 5 12 5 17 0 24 -2 18 -5z m-893 -23 c0 -5 -2 -10 -4
-10 -3 0 -8 5 -11 10 -3 6 -1 10 4 10 6 0 11 -4 11 -10z m90 0 c12 -8 9 -10
-12 -10 -15 0 -30 5 -33 10 -8 13 25 13 45 0z m-535 -10 c-3 -5 -10 -10 -16
-10 -5 0 -9 5 -9 10 0 6 7 10 16 10 8 0 12 -4 9 -10z m600 0 c3 -5 1 -10 -4
-10 -6 0 -11 5 -11 10 0 6 2 10 4 10 3 0 8 -4 11 -10z m735 0 c0 -12 -24 -12
-60 0 -21 7 -19 8 18 9 23 1 42 -3 42 -9z" 
opacity="0.05"
transform="scale(0.04) rotate(177)"
/>
    </g>
</svg>

  
